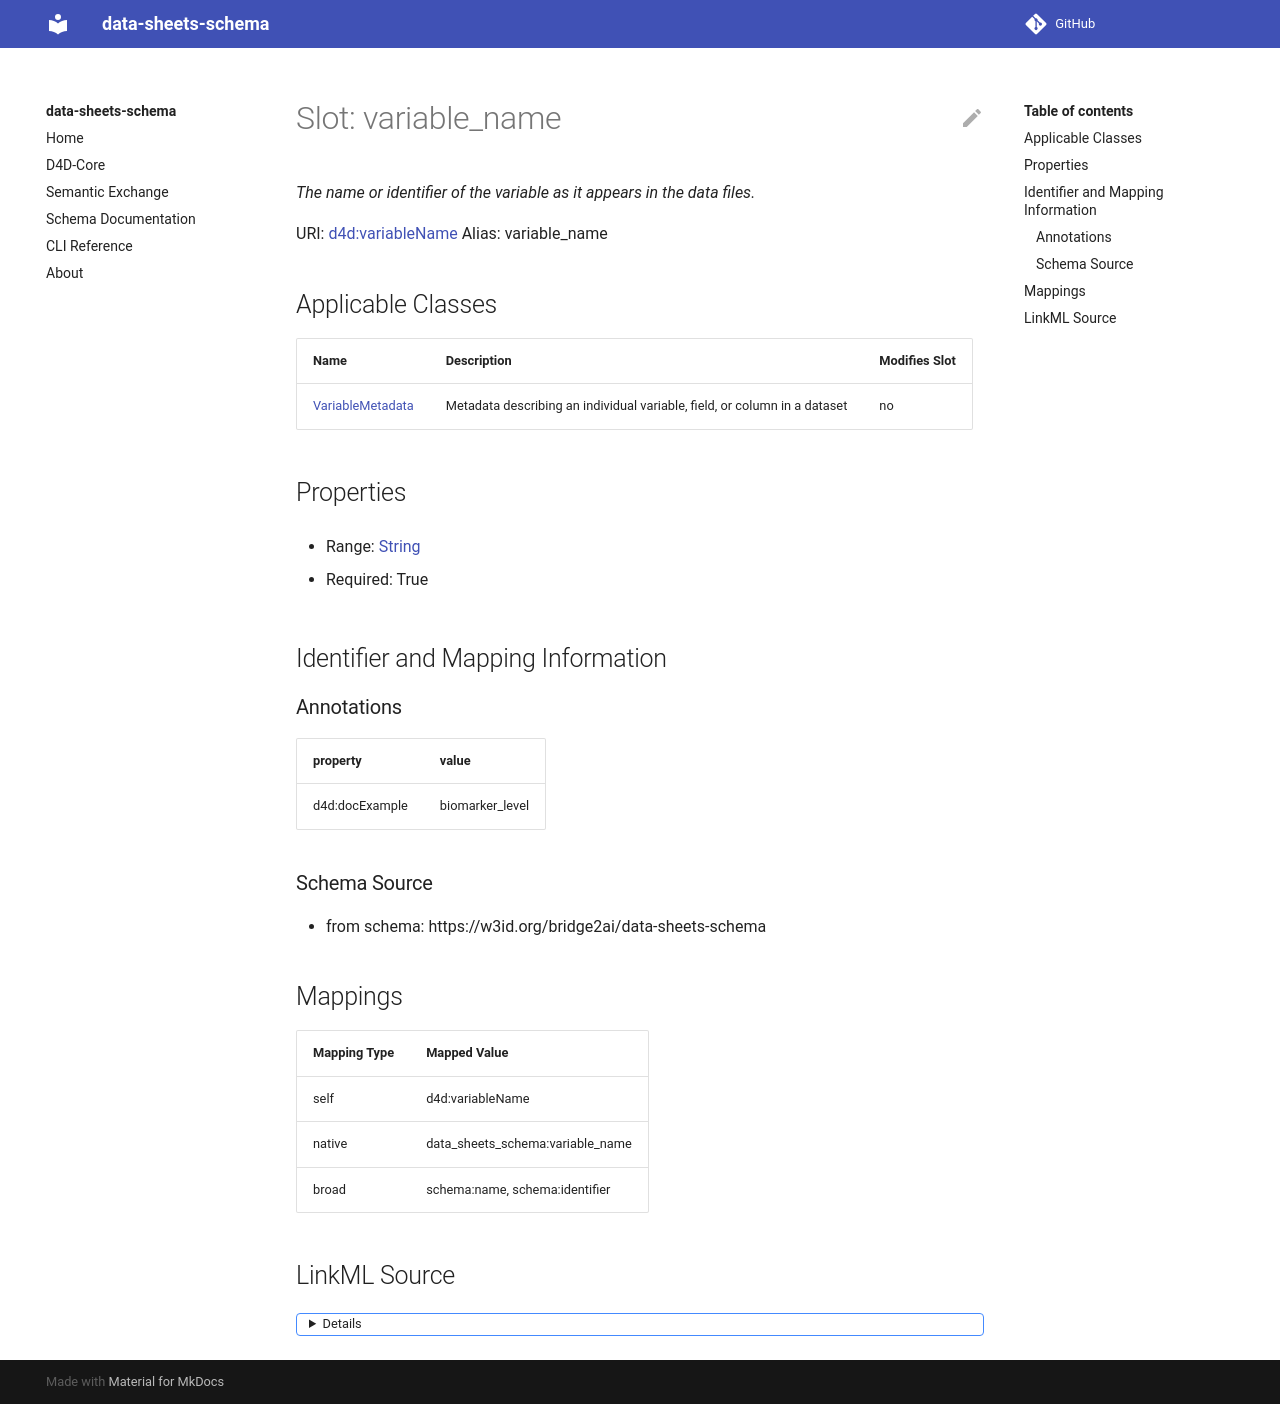

repository: bridge2ai/data-sheets-schema · page: variable_name/index.html · generator: mkdocs



# Slot: variable_name 


_The name or identifier of the variable as it appears in the data files._





URI: [schema:name](http://schema.org/name)
Alias: variable_name

<!-- no inheritance hierarchy -->





## Applicable Classes

| Name | Description | Modifies Slot |
| --- | --- | --- |
| [VariableMetadata](VariableMetadata.md) | Metadata describing an individual variable, field, or column in a dataset |  no  |






## Properties

* Range: [String](String.md)

* Required: True




## Identifier and Mapping Information






### Schema Source


* from schema: https://w3id.org/bridge2ai/data-sheets-schema




## Mappings

| Mapping Type | Mapped Value |
| ---  | ---  |
| self | schema:name |
| native | data_sheets_schema:variable_name |
| exact | schema:name |




## LinkML Source

<details>
```yaml
name: variable_name
description: The name or identifier of the variable as it appears in the data files.
from_schema: https://w3id.org/bridge2ai/data-sheets-schema
exact_mappings:
- schema:name
rank: 1000
slot_uri: schema:name
alias: variable_name
owner: VariableMetadata
domain_of:
- VariableMetadata
range: string
required: true

```
</details>
